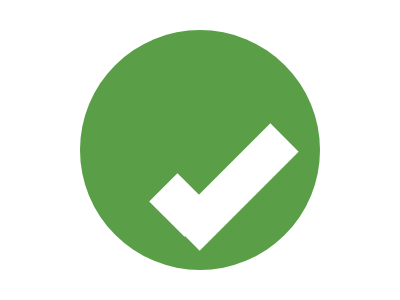

Recreate this image using only HTML and CSS.

<div class="wrapper">
    <div class="cyc"></div>
    <div class="line1"></div>
    <div class="line2"></div>
    </div>
    <style>
      body {
        margin: 0;
      }
      .wrapper{
        position: relative;
      }
      .cyc {
        position: absolute;
        width: 240px;
        height: 240px;
        border-radius: 50%;
        background: #5A9F48;
        left: 80;
        top: 30;
        z-index: 1;
      }
      .line1 {
        width: 140px;
        height: 40px;
        position: absolute;
        background-color: #FFFFFF;
        left: 165px;
        top: 167px;
        rotate: -45deg;
        z-index: 2;
      }
      .line2 {
        width: 50px;
        height: 40px;
        position: absolute;
        background-color: #FFFFFF;
        left: 156px;
        top: 185px;
        rotate: -135deg;
        z-index: 3;
      }
    </style>